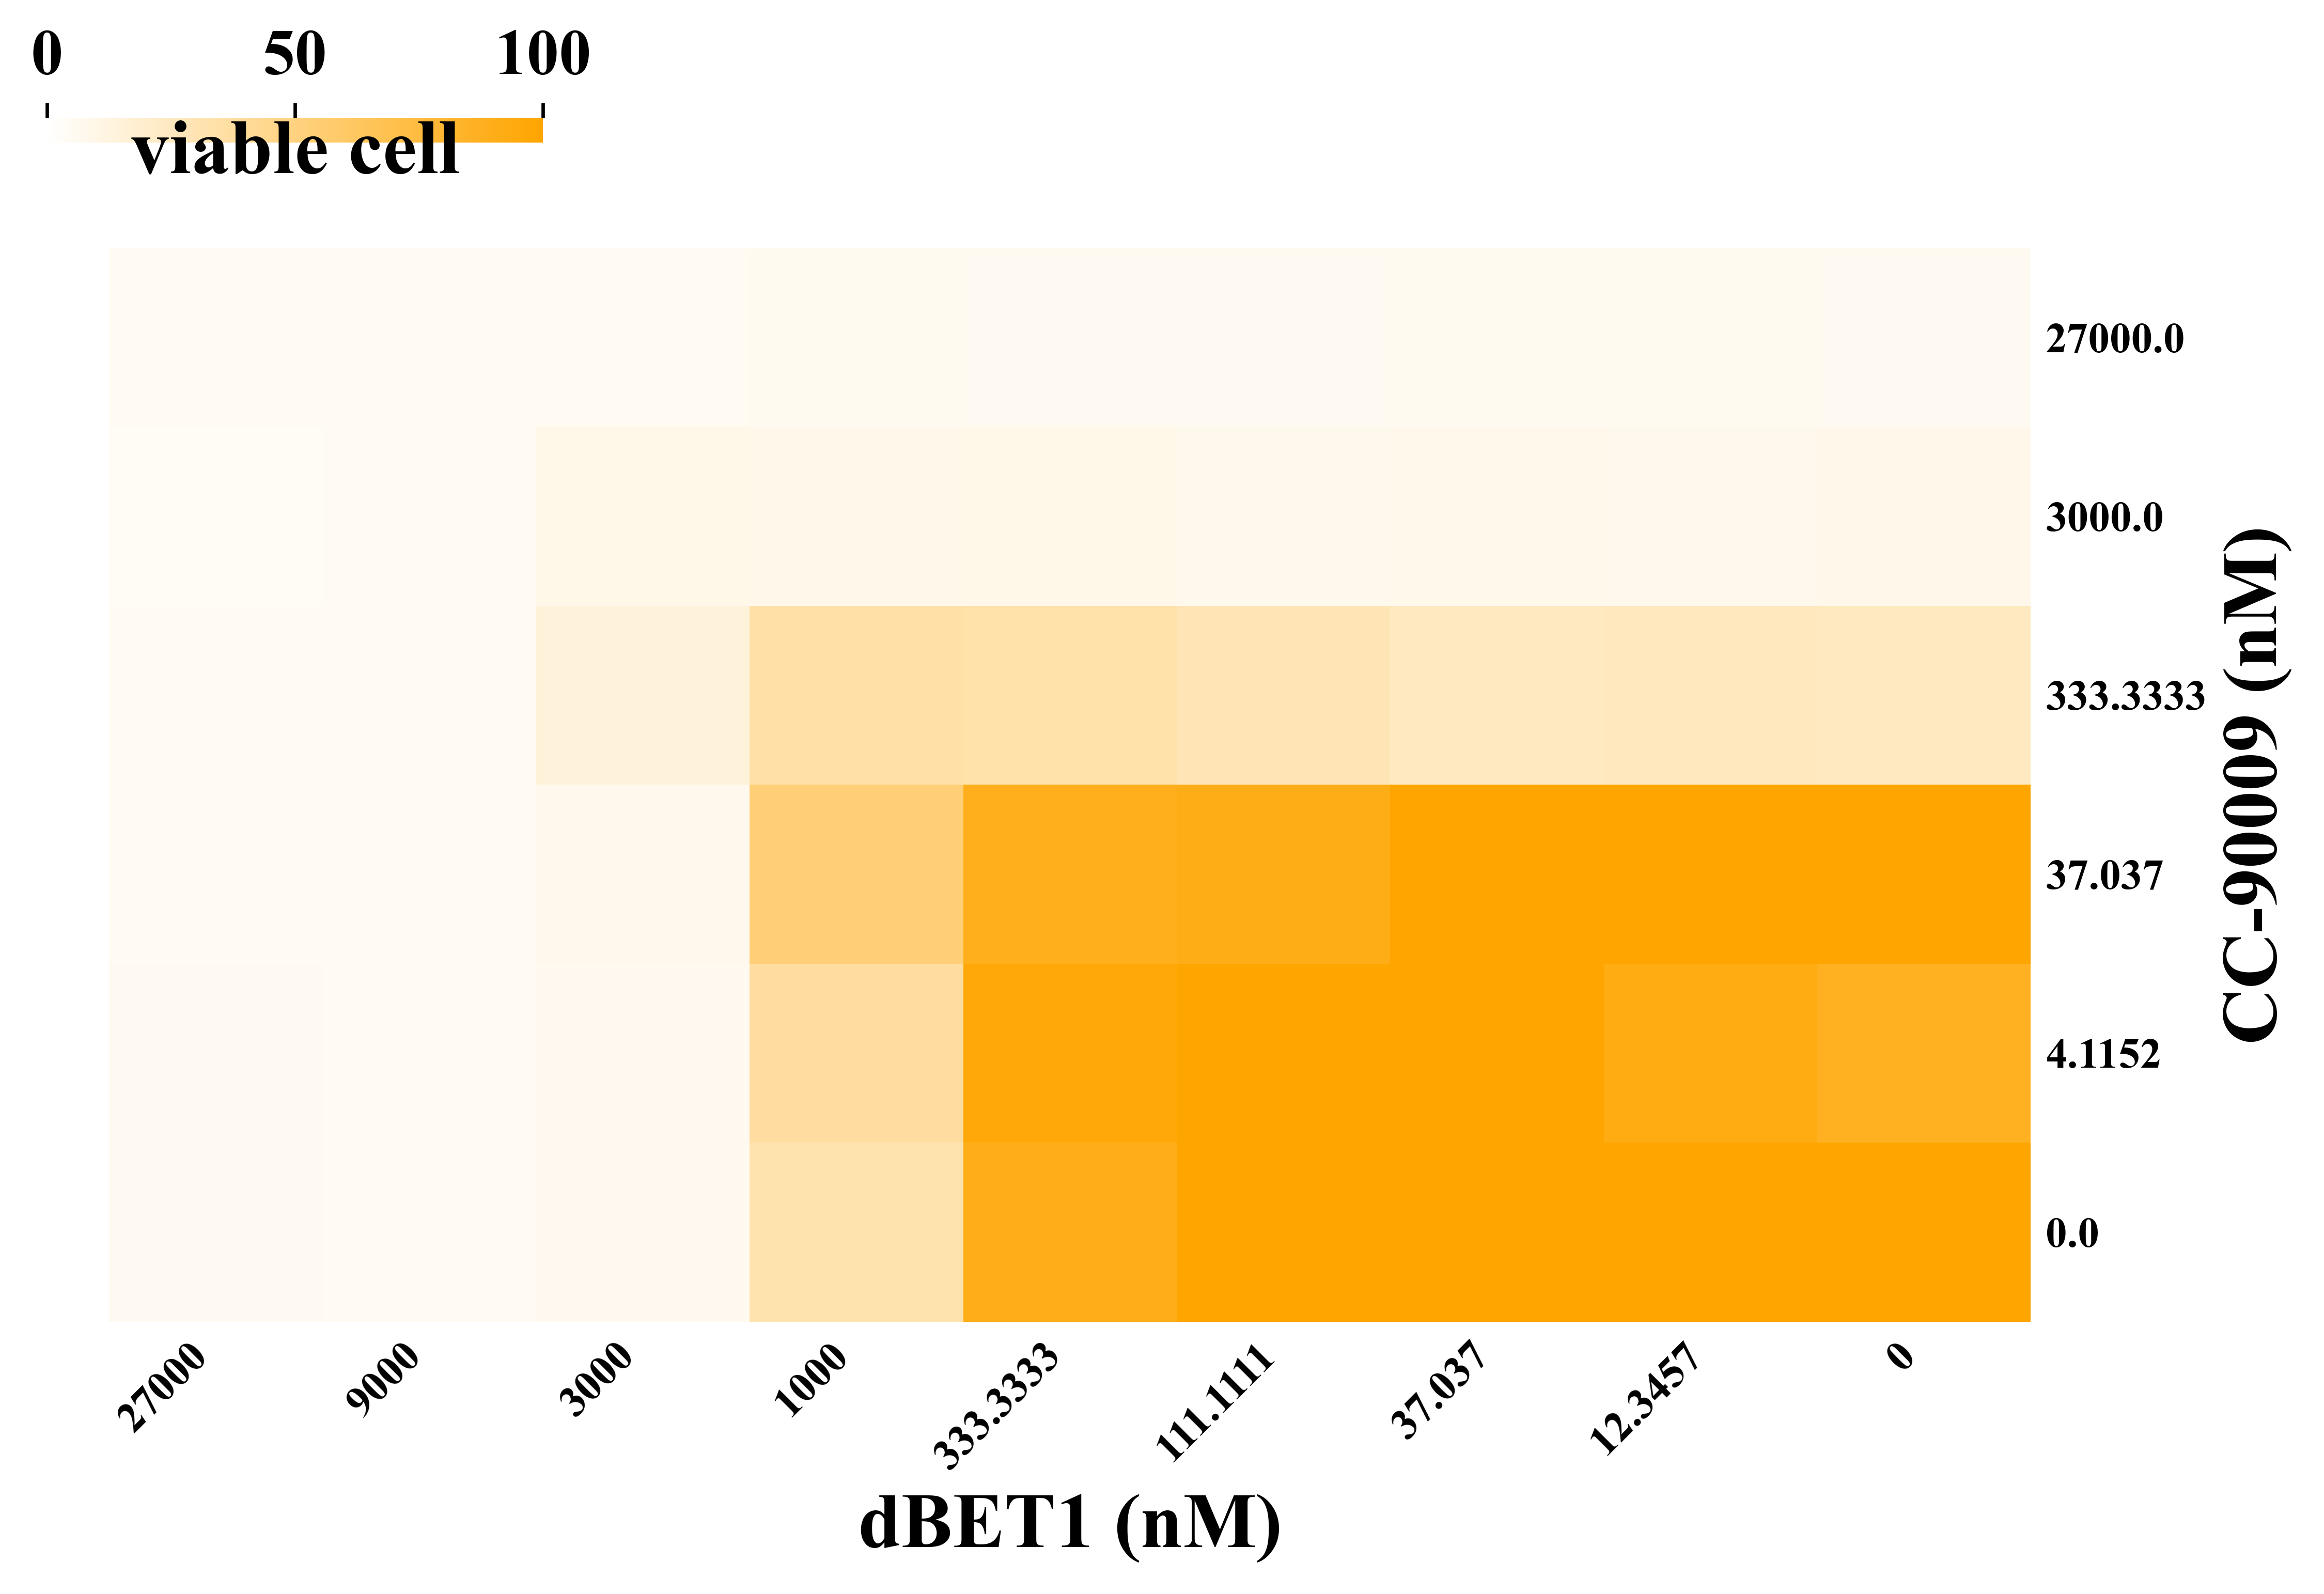

Python code for this plot:
import numpy as np
import pandas as pd
import matplotlib.pyplot as plt
import seaborn as sns
from matplotlib.colors import LinearSegmentedColormap
from matplotlib.patches import Rectangle

# 读取CSV文件
df = pd.read_csv('data.csv', index_col=0)


# df = df[df.index.isin(class_df['WBC'])]

# 初始化一个空的DataFrame来存储结果
z_score_df = pd.DataFrame(index=df.index, columns=df.columns)

# 确保所有数据都是数值类型，并处理缺失值
z_score_df = z_score_df.apply(pd.to_numeric, errors='coerce').fillna(0)

# 全局设置字体属性
plt.rcParams['font.sans-serif'] = ['Times New Roman']  # 使用 SimHei 字体以支持中文
plt.rcParams['axes.unicode_minus'] = False  # 确保负号正常显示

# 创建从蓝色到红色的颜色映射
cmap = LinearSegmentedColormap.from_list('blue_red', ['white', 'orange'])

# 创建一个新的图形和轴对象
fig, ax = plt.subplots(dpi=600, figsize=(8, 6))

# 绘制热图
sns.heatmap(data=df,
            cmap=cmap,
            vmin=-0, vmax=100,
            xticklabels=True,
            cbar_kws={'orientation': 'horizontal', 'shrink': 0.2, 'pad': 0.1},
            ax=ax)

# 设置横坐标刻度标签的大小和旋转角度
plt.xticks(rotation=45, fontsize=10, ha='right', va='top', fontweight='bold')
plt.tick_params(axis='x', length=0)  # 隐藏横坐标刻度线

# 将纵坐标标签放到右边并水平显示
ax.yaxis.tick_right()               # 将刻度移至右边
ax.yaxis.set_label_position("right")  # 将标签移至右边
plt.yticks(rotation=0, fontsize=10, fontweight='bold')
plt.tick_params(axis='y', length=0)  # 隐藏横坐标刻度线
# ax.set_yticklabels([])  # 仅隐藏刻度值


# 将图例放到左上方
cbar = ax.collections[0].colorbar
cbar.ax.xaxis.set_ticks_position('top')
cbar.ax.xaxis.set_label_position('top')
cbar.ax.set_position([0.1, 0.8, 0.2, 0.15])  # [left, bottom, width, height]
# 设置 Colorbar 刻度值的文字大小
cbar.ax.tick_params(labelsize=15)  # 设置刻度文字大小为 10
for label in cbar.ax.get_xticklabels():  # 设置刻度文字加粗
    label.set_fontweight('bold')
# 添加颜色条注释
cbar.ax.text(0.5, -0.5, 'viable cell', ha='center', va='center', fontsize=18,  fontweight='bold',transform=cbar.ax.transAxes)

# 添加竖条颜色框
height = z_score_df.shape[0]

# 设置横轴标签和纵轴标签的字体大小和格式
plt.xlabel(f"dBET1 (nM)", fontsize=18, fontweight="bold")
plt.ylabel(f"CC-90009 (nM)", fontsize=18, fontweight="bold")


plt.savefig('heatmap_with_colorbar.png', format='png', bbox_inches='tight')
